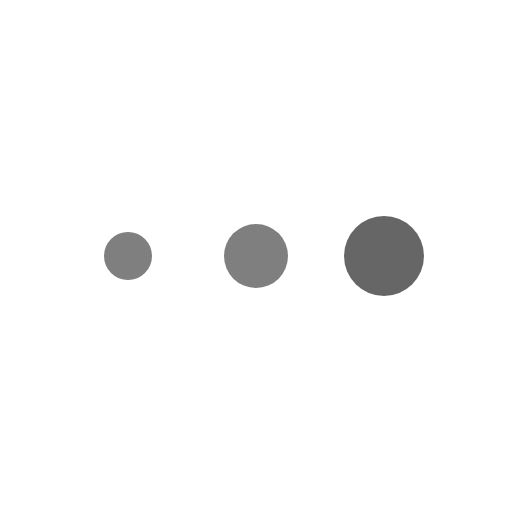
t = 0.00 s
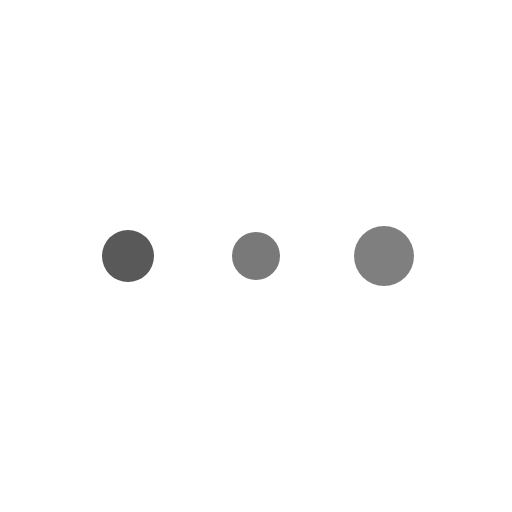
t = 0.13 s
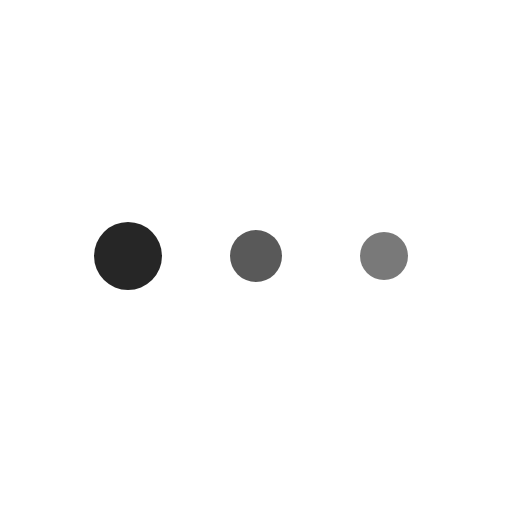
t = 0.24 s
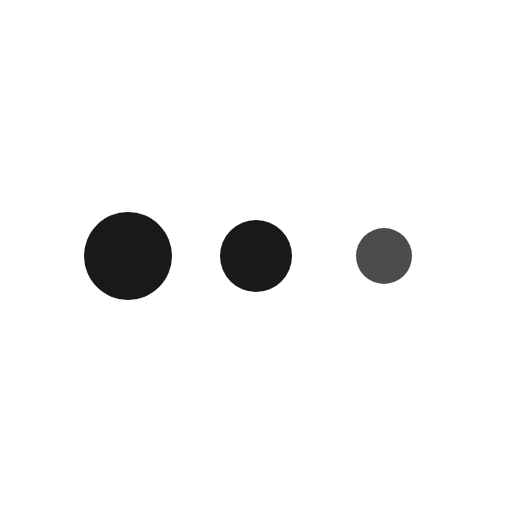
t = 0.38 s
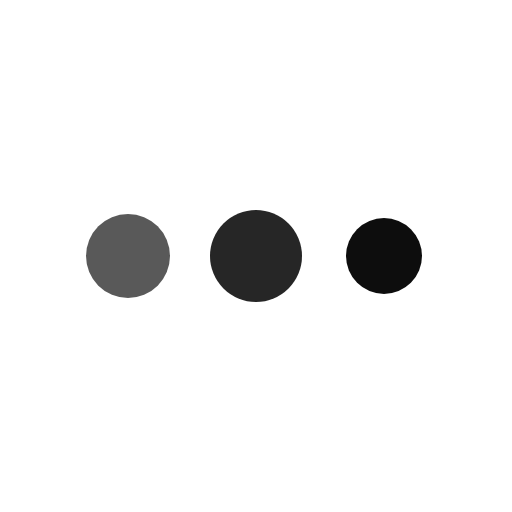
t = 0.51 s
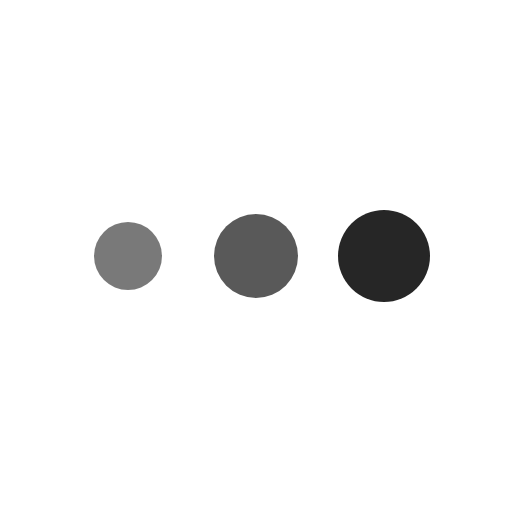
t = 0.62 s

The animated SVG that drew these frames (rendered in a browser with its animation timeline set to each time). Animation: 6 SMIL elements (animate=6); one cycle of 0.75 s, repeats indefinitely.

<svg viewBox='0 0 64 64'  xmlns='http://www.w3.org/2000/svg'>
	<g>
	<circle cx='16' cy='32' stroke-width='0' r='5.52933'>
	<animate attributeName='fill-opacity' dur='750ms'
		values='.5;.6;.8;1;.8;.6;.5;.5' repeatCount='indefinite'></animate>
	<animate attributeName='r' dur='750ms' values='3;3;4;5;6;5;4;3'
		repeatCount='indefinite'></animate></circle>
	<circle cx='32' cy='32' stroke-width='0' r='5.47067'>
	<animate attributeName='fill-opacity' dur='750ms'
		values='.5;.5;.6;.8;1;.8;.6;.5' repeatCount='indefinite'></animate>
	<animate attributeName='r' dur='750ms' values='4;3;3;4;5;6;5;4'
		repeatCount='indefinite'></animate></circle>
	<circle cx='48' cy='32' stroke-width='0' r='4.47067'>
	<animate attributeName='fill-opacity' dur='750ms'
		values='.6;.5;.5;.6;.8;1;.8;.6' repeatCount='indefinite'></animate>
	<animate attributeName='r' dur='750ms' values='5;4;3;3;4;5;6;5'
		repeatCount='indefinite'></animate></circle></g></svg>